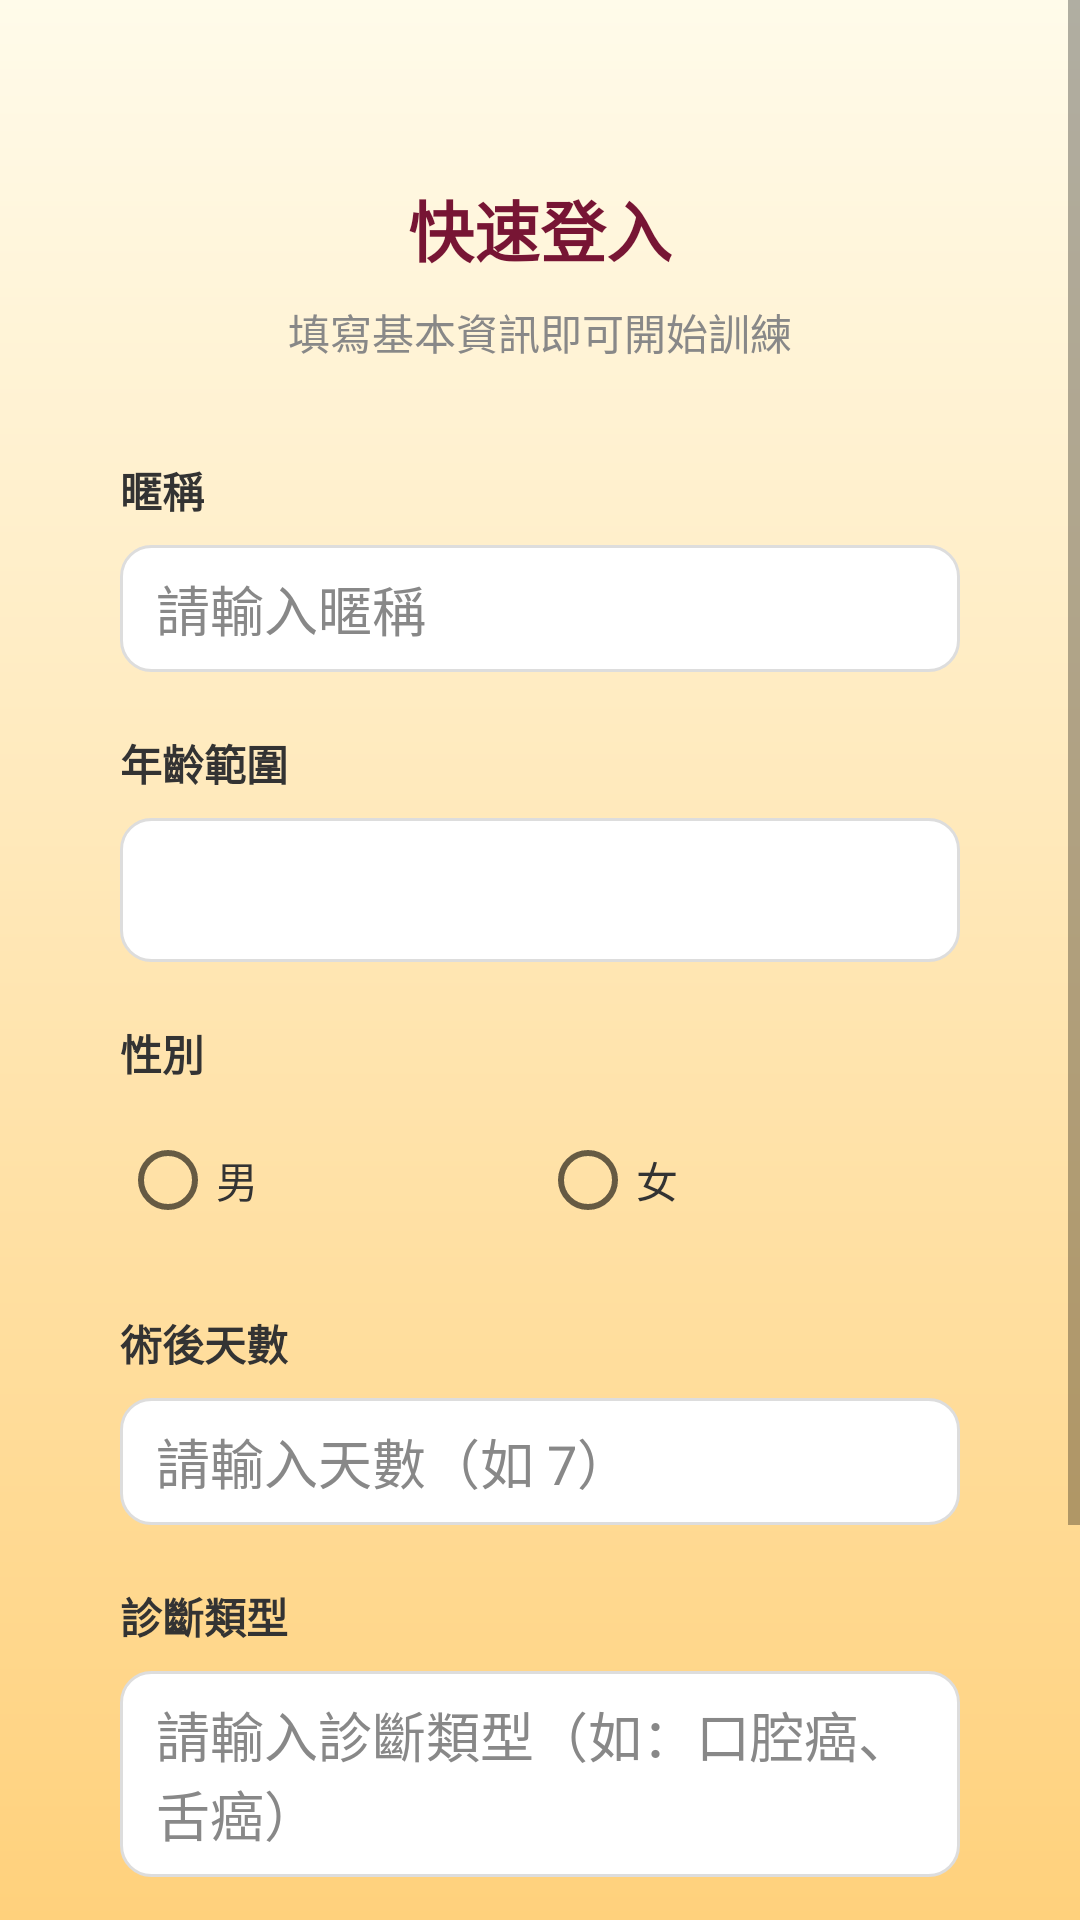

The Android layout XML behind this screen, and the referenced resources:
<!-- AndroidManifest.xml: application theme Theme.RehabilitationApp -->
<!-- res/layout/fragment_quick_register.xml -->
<?xml version="1.0" encoding="utf-8"?>
<ScrollView
    xmlns:android="http://schemas.android.com/apk/res/android"
    android:layout_width="match_parent"
    android:layout_height="match_parent"
    android:background="@drawable/bg_login_gradient"
    android:fillViewport="true">

    <LinearLayout
        android:layout_width="match_parent"
        android:layout_height="wrap_content"
        android:orientation="vertical"
        android:gravity="center_horizontal"
        android:paddingHorizontal="40dp"
        android:paddingTop="60dp"
        android:paddingBottom="40dp">

        
        <TextView
            android:layout_width="wrap_content"
            android:layout_height="wrap_content"
            android:text="@string/quick_register_title"
            android:textSize="22sp"
            android:textColor="#771534"
            android:textStyle="bold" />

        <TextView
            android:layout_width="wrap_content"
            android:layout_height="wrap_content"
            android:text="@string/quick_register_subtitle"
            android:textSize="14sp"
            android:textColor="#888888"
            android:layout_marginTop="8dp" />

        
        <TextView
            android:layout_width="match_parent"
            android:layout_height="wrap_content"
            android:text="暱稱"
            android:textSize="14sp"
            android:textColor="#333333"
            android:textStyle="bold"
            android:layout_marginTop="32dp" />

        <EditText
            android:id="@+id/etNickname"
            android:layout_width="match_parent"
            android:layout_height="wrap_content"
            android:hint="請輸入暱稱"
            android:background="@drawable/login_edittext"
            android:textColor="@android:color/black"
            android:textColorHint="#888888"
            android:layout_marginTop="8dp" />

        
        <TextView
            android:layout_width="match_parent"
            android:layout_height="wrap_content"
            android:text="年齡範圍"
            android:textSize="14sp"
            android:textColor="#333333"
            android:textStyle="bold"
            android:layout_marginTop="20dp" />

        <Spinner
            android:id="@+id/spinnerAge"
            android:layout_width="match_parent"
            android:layout_height="48dp"
            android:background="@drawable/login_edittext"
            android:layout_marginTop="8dp" />

        
        <TextView
            android:layout_width="match_parent"
            android:layout_height="wrap_content"
            android:text="性別"
            android:textSize="14sp"
            android:textColor="#333333"
            android:textStyle="bold"
            android:layout_marginTop="20dp" />

        <RadioGroup
            android:id="@+id/rgGender"
            android:layout_width="match_parent"
            android:layout_height="wrap_content"
            android:orientation="horizontal"
            android:layout_marginTop="8dp">

            <RadioButton
                android:id="@+id/rbMale"
                android:layout_width="0dp"
                android:layout_height="wrap_content"
                android:layout_weight="1"
                android:text="男"
                android:tag="M"
                android:textColor="#333333" />

            <RadioButton
                android:id="@+id/rbFemale"
                android:layout_width="0dp"
                android:layout_height="wrap_content"
                android:layout_weight="1"
                android:text="女"
                android:tag="F"
                android:textColor="#333333" />
        </RadioGroup>

        
        <TextView
            android:layout_width="match_parent"
            android:layout_height="wrap_content"
            android:text="術後天數"
            android:textSize="14sp"
            android:textColor="#333333"
            android:textStyle="bold"
            android:layout_marginTop="20dp" />

        <EditText
            android:id="@+id/etSurgeryDays"
            android:layout_width="match_parent"
            android:layout_height="wrap_content"
            android:hint="請輸入天數（如 7）"
            android:inputType="number"
            android:background="@drawable/login_edittext"
            android:textColor="@android:color/black"
            android:textColorHint="#888888"
            android:layout_marginTop="8dp" />

        
        <TextView
            android:layout_width="match_parent"
            android:layout_height="wrap_content"
            android:text="診斷類型"
            android:textSize="14sp"
            android:textColor="#333333"
            android:textStyle="bold"
            android:layout_marginTop="20dp" />

        <EditText
            android:id="@+id/etDiagnosis"
            android:layout_width="match_parent"
            android:layout_height="wrap_content"
            android:hint="請輸入診斷類型（如：口腔癌、舌癌）"
            android:background="@drawable/login_edittext"
            android:textColor="@android:color/black"
            android:textColorHint="#888888"
            android:layout_marginTop="8dp" />

        
        <com.google.android.material.button.MaterialButton
            android:id="@+id/btnQuickRegister"
            android:layout_width="match_parent"
            android:layout_height="48dp"
            android:text="@string/quick_register_confirm"
            android:textColor="@android:color/black"
            android:textSize="14sp"
            android:textStyle="bold"
            android:background="@drawable/btn_login"
            app:backgroundTint="@null"
            xmlns:app="http://schemas.android.com/apk/res-auto"
            android:layout_marginTop="32dp" />

        <Button
            android:id="@+id/btnBackToLogin"
            android:layout_width="wrap_content"
            android:layout_height="wrap_content"
            android:text="@string/quick_register_back"
            android:textColor="#771534"
            android:textSize="13sp"
            android:background="?attr/selectableItemBackground"
            android:layout_marginTop="12dp" />

    </LinearLayout>
</ScrollView>
<!-- resources referenced by this layout -->
<resources>
  <!-- drawable bg_login_gradient (drawable) -->
  <shape xmlns:android="http://schemas.android.com/apk/res/android"
      android:shape="rectangle">
  
      <gradient
          android:startColor="#FFD17C"
          android:endColor="#FFFBEA"
          android:angle="90"/>
  </shape>
  <!-- drawable btn_login (drawable) -->
  <shape xmlns:android="http://schemas.android.com/apk/res/android"
      android:shape="rectangle">
  
      
      <solid android:color="#FFDA73" />
  
      
      <stroke
          android:width="2dp" android:color="@color/button_border" />
      
      <corners android:radius="16dp" />
  
  </shape>
  <!-- drawable login_edittext (drawable) -->
  <?xml version="1.0" encoding="utf-8"?>
  <shape xmlns:android="http://schemas.android.com/apk/res/android"
      android:shape="rectangle">
  
      
      <solid android:color="@android:color/white" />
  
      
      <stroke
          android:width="1dp"
          android:color="#DDDDDD" /> 
  
      
      <corners android:radius="10dp" />
  
      
      <padding
          android:left="12dp"
          android:top="8dp"
          android:right="12dp"
          android:bottom="8dp" />
  </shape>
  <string name="quick_register_back">← 返回登入頁</string>
  <string name="quick_register_confirm">開始使用</string>
  <string name="quick_register_subtitle">填寫基本資訊即可開始訓練</string>
  <string name="quick_register_title">快速登入</string>
  <style name="Theme.RehabilitationApp" parent="Theme.MaterialComponents.DayNight.NoActionBar">
  
          
          <item name="colorPrimary">@color/brand_primary</item>                     
          <item name="colorPrimaryVariant">@color/brand_primary_dark</item>         
          <item name="colorOnPrimary">@color/text_invert</item>                     
  
          
          <item name="colorSecondary">@color/brand_secondary</item>                 
          <item name="colorSecondaryVariant">@color/brand_primary_light</item>      
          <item name="colorOnSecondary">@color/text_primary</item>                  
  
          
          <item name="android:statusBarColor">@android:color/transparent</item>
          <item name="android:windowTranslucentStatus">true</item>
          <item name="android:windowDrawsSystemBarBackgrounds">true</item>   
  
          
          <item name="android:windowBackground">@color/surface_default</item>       
  
  
          
  
      </style>
  <color name="button_border">#EEA752</color>
  <color name="brand_primary">#FFDA73</color>
  <color name="brand_primary_dark">#4A9B87</color>
  <color name="text_invert">#F8F8F8</color>
  <color name="brand_secondary">#C8E1DA</color>
  <color name="brand_primary_light">#B8D5CE</color>
  <color name="text_primary">#1A1A1A</color>
  <color name="surface_default">#F4F1EC</color>
</resources>
